Run: headless pygame with SDL's dummy video driver; simulated clock (each Clock.tick advances the game by its frame time, no real sleeping); random seed 0; keys injected as events and as key.get_pressed() state; no mouse input.
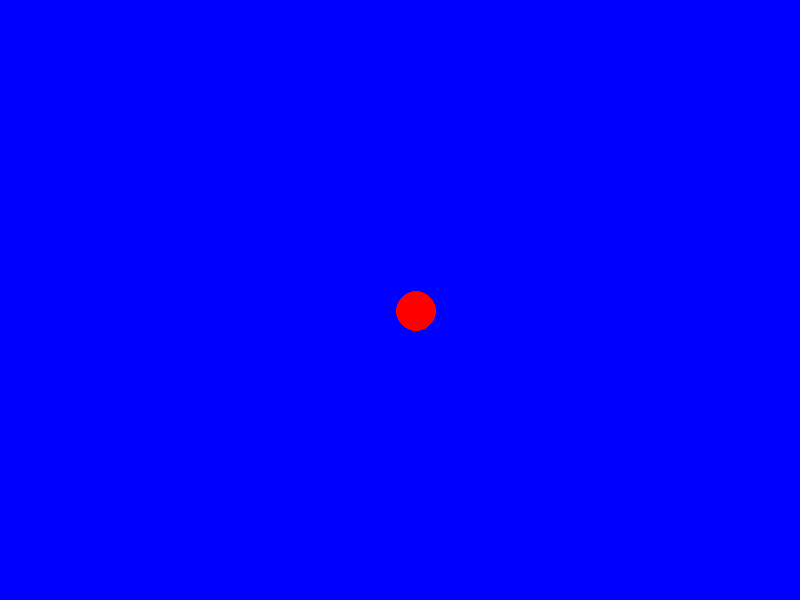
Frame 1 of 4 · flips 1–60 · no input
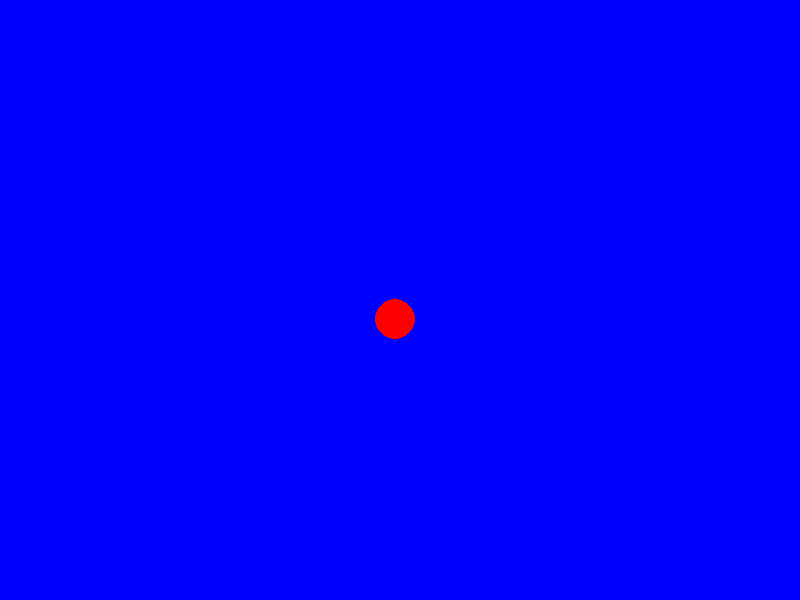
Frame 2 of 4 · flips 61–180 · tapped SPACE, RETURN · held RIGHT (→), D
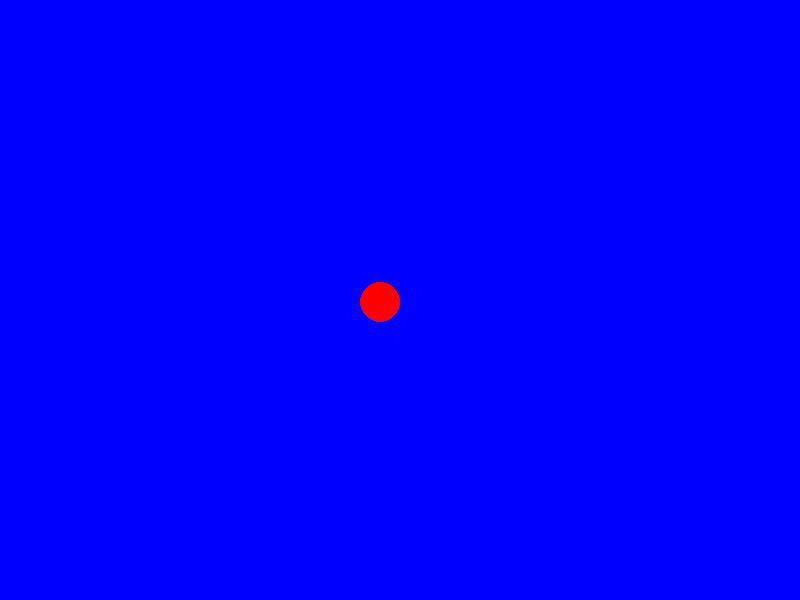
Frame 3 of 4 · flips 181–300 · held DOWN (↓), S
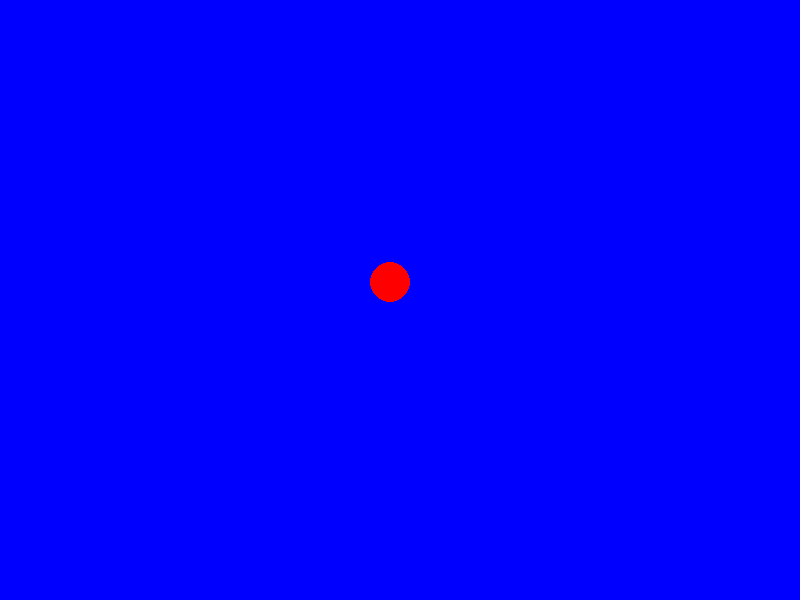
Frame 4 of 4 · flips 301–420 · held LEFT (←), A, UP (↑), W

The pygame program that drew these frames:

import pygame
import math

class Enemy:
    def __init__(self, screen, x, y, speed, radius):
        self.screen = screen
        self.x = x
        self.y = y
        self.speed = speed
        self.radius = radius
        self.angle = 0

    def draw(self):
        pygame.draw.circle(self.screen, (255, 0, 0), (self.x, self.y), self.radius)

    def move(self):
        self.angle += self.speed
        self.x = self.screen.get_width() / 2 + self.radius * math.cos(self.angle)
        self.y = self.screen.get_height() / 2 + self.radius * math.sin(self.angle)

    def update(self):
        self.move()
        self.draw()

pygame.init()
screen = pygame.display.set_mode((800, 600))
pygame.display.set_caption('Enemy')

enemy = Enemy(screen, 400, 300, 0.01, 20)

running = True
while running:
    for event in pygame.event.get():
        if event.type == pygame.QUIT:
            running = False

    screen.fill((0, 0, 255))

    enemy.update()

    pygame.display.flip()
